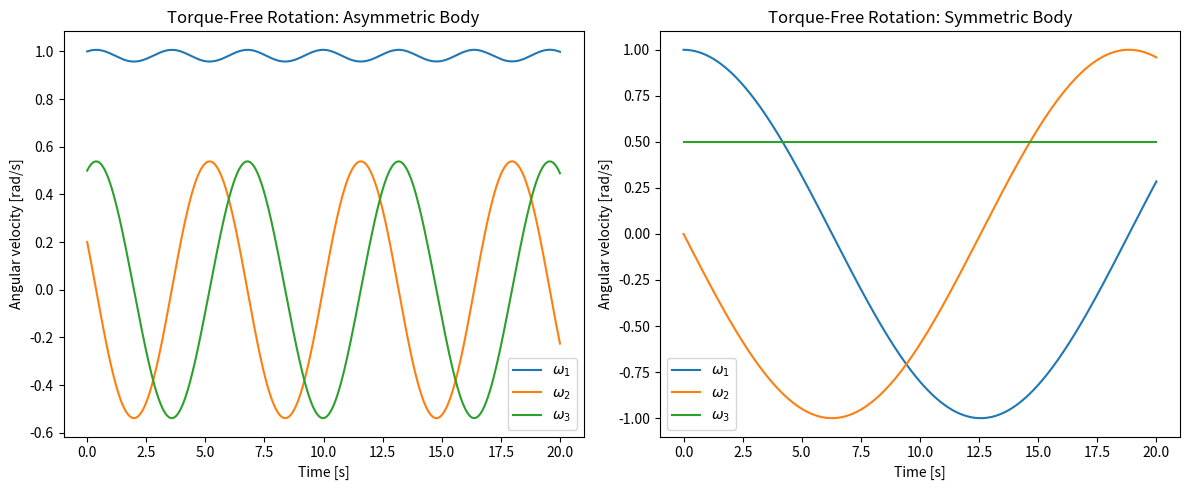
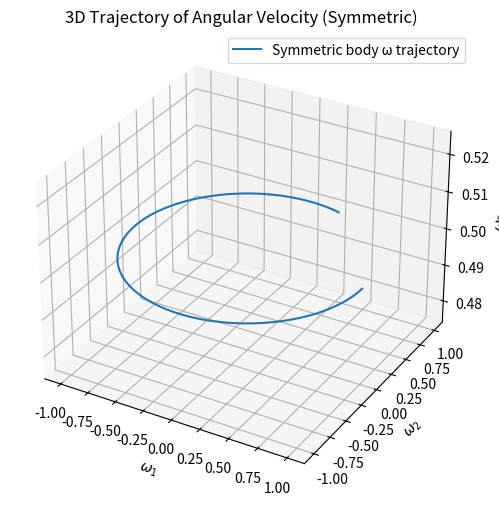
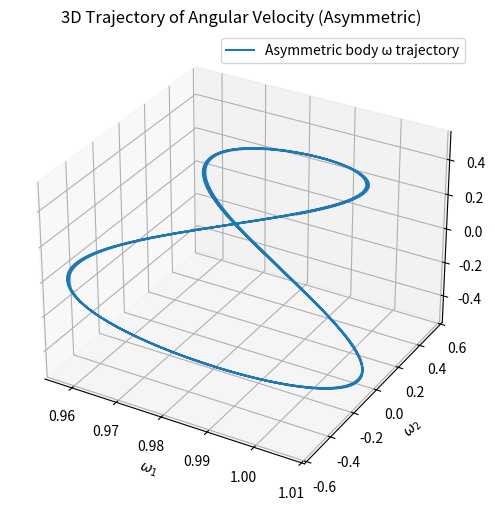
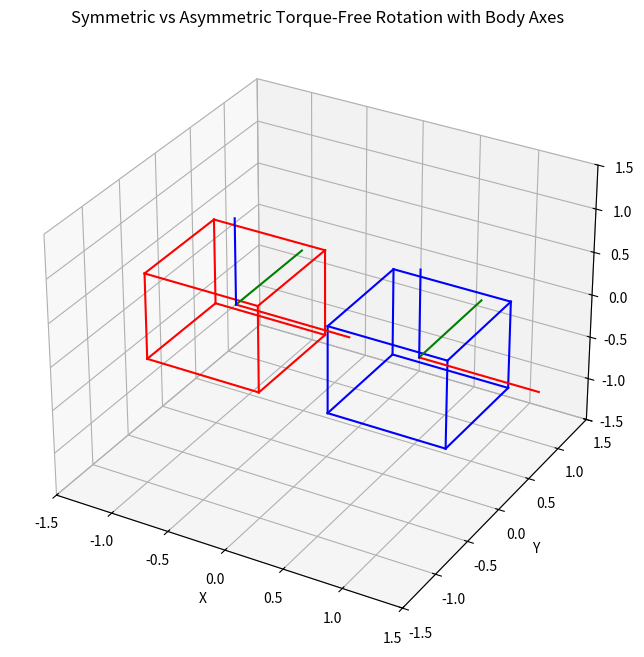

Python code for these plots, in order:
#!/usr/bin/env python3
import numpy as np
from scipy.integrate import solve_ivp
import matplotlib.pyplot as plt
from mpl_toolkits.mplot3d import Axes3D
from matplotlib.animation import FuncAnimation

# Torque-Free Euler Equations
def euler_eq(t, w, I):
    I1, I2, I3 = I
    omega1, omega2, omega3 = w
    domega1 = (I2 - I3)/I1 * omega2*omega3
    domega2 = (I3 - I1)/I2 * omega3*omega1
    domega3 = (I1 - I2)/I3 * omega1*omega2
    return [domega1, domega2, domega3]

# Simulation parameters
t_span = (0, 20)
t_eval = np.linspace(*t_span, 500)

# Symmetric and asymmetric bodies
I_sym = [2.0, 2.0, 1.0]; omega0_sym = [1.0, 0.0, 0.5]
I_asym = [3.0, 2.0, 1.0]; omega0_asym = [1.0, 0.2, 0.5]

# Solve Euler equations for omega vs t plots

sol_sym = solve_ivp(euler_eq, t_span, omega0_sym, t_eval=t_eval, args=(I_sym,))
sol_asym = solve_ivp(euler_eq, t_span, omega0_asym, t_eval=t_eval, args=(I_asym,))

# Plot Angular Velocity Components
plt.figure(figsize=(12,5))
# Asymmetric
plt.subplot(1,2,1)
plt.plot(sol_asym.t, sol_asym.y[0], label=r'$\omega_1$')
plt.plot(sol_asym.t, sol_asym.y[1], label=r'$\omega_2$')
plt.plot(sol_asym.t, sol_asym.y[2], label=r'$\omega_3$')
plt.title('Torque-Free Rotation: Asymmetric Body')
plt.xlabel('Time [s]')
plt.ylabel('Angular velocity [rad/s]')
plt.legend()
# Symmetric
plt.subplot(1,2,2)
plt.plot(sol_sym.t, sol_sym.y[0], label=r'$\omega_1$')
plt.plot(sol_sym.t, sol_sym.y[1], label=r'$\omega_2$')
plt.plot(sol_sym.t, sol_sym.y[2], label=r'$\omega_3$')
plt.title('Torque-Free Rotation: Symmetric Body')
plt.xlabel('Time [s]')
plt.ylabel('Angular velocity [rad/s]')
plt.legend()
plt.tight_layout()
plt.show()

# 3D Trajectory of Angular Velocity
fig = plt.figure(figsize=(8,6))
ax = fig.add_subplot(111, projection='3d')
ax.plot(sol_sym.y[0], sol_sym.y[1], sol_sym.y[2], label='Symmetric body ω trajectory')
ax.set_xlabel(r'$\omega_1$'); ax.set_ylabel(r'$\omega_2$'); ax.set_zlabel(r'$\omega_3$')
ax.set_title('3D Trajectory of Angular Velocity (Symmetric)')
ax.legend(); plt.show()

fig = plt.figure(figsize=(8,6))
ax = fig.add_subplot(111, projection='3d')
ax.plot(sol_asym.y[0], sol_asym.y[1], sol_asym.y[2], label='Asymmetric body ω trajectory')
ax.set_xlabel(r'$\omega_1$'); ax.set_ylabel(r'$\omega_2$'); ax.set_zlabel(r'$\omega_3$')
ax.set_title('3D Trajectory of Angular Velocity (Asymmetric)')
ax.legend(); plt.show()

# Integrate rotation matrix + Euler for animation
def integrate_rotation(I, omega0):
    R0 = np.eye(3).flatten()
    y0 = list(omega0) + list(R0)

    def combined_eq(t, y, I):
        omega = y[:3]
        R = y[3:].reshape((3,3))
        I1, I2, I3 = I
        omega1, omega2, omega3 = omega
        domega = [(I2 - I3)/I1 * omega2*omega3,
                  (I3 - I1)/I2 * omega3*omega1,
                  (I1 - I2)/I3 * omega1*omega2]
        omega_skew = np.array([[0, -omega3, omega2],
                               [omega3, 0, -omega1],
                               [-omega2, omega1, 0]])
        dR = R @ omega_skew
        return domega + list(dR.flatten())

    sol = solve_ivp(combined_eq, t_span, y0, t_eval=t_eval, args=(I,))
    R_all = sol.y[3:].T.reshape(-1,3,3)
    return R_all

R_sym_all = integrate_rotation(I_sym, omega0_sym)
R_asym_all = integrate_rotation(I_asym, omega0_asym)

# Cube for animation
cube_vertices = np.array([[-0.5,-0.5,-0.5],
                          [ 0.5,-0.5,-0.5],
                          [ 0.5, 0.5,-0.5],
                          [-0.5, 0.5,-0.5],
                          [-0.5,-0.5, 0.5],
                          [ 0.5,-0.5, 0.5],
                          [ 0.5, 0.5, 0.5],
                          [-0.5, 0.5, 0.5]])
edges = [(0,1),(1,2),(2,3),(3,0),(4,5),(5,6),(6,7),(7,4),(0,4),(1,5),(2,6),(3,7)]

# Animation: cubes + body axes
fig = plt.figure(figsize=(10,8))
ax = fig.add_subplot(111, projection='3d')
max_val = 1.5
ax.set_xlim([-max_val,max_val]); ax.set_ylim([-max_val,max_val]); ax.set_zlim([-max_val,max_val])
ax.set_xlabel('X'); ax.set_ylabel('Y'); ax.set_zlabel('Z')
ax.set_title('Symmetric vs Asymmetric Torque-Free Rotation with Body Axes')

# cube edges
lines_sym = [ax.plot([],[],[], 'b')[0] for _ in edges]
lines_asym = [ax.plot([],[],[], 'r')[0] for _ in edges]

# body axes
axis_sym = [ax.plot([],[],[], 'r')[0], ax.plot([],[],[], 'g')[0], ax.plot([],[],[], 'b')[0]]
axis_asym = [ax.plot([],[],[], 'r')[0], ax.plot([],[],[], 'g')[0], ax.plot([],[],[], 'b')[0]]

def update(num):
    R_sym = R_sym_all[num]; R_asym = R_asym_all[num]
    shift_sym = np.array([0.8,0,0]); shift_asym = np.array([-0.8,0,0])
    # Rotate cubes
    rotated_sym = cube_vertices @ R_sym.T + shift_sym
    rotated_asym = cube_vertices @ R_asym.T + shift_asym
    # edges
    for i, (start,end) in enumerate(edges):
        lines_sym[i].set_data(rotated_sym[[start,end],0], rotated_sym[[start,end],1])
        lines_sym[i].set_3d_properties(rotated_sym[[start,end],2])
        lines_asym[i].set_data(rotated_asym[[start,end],0], rotated_asym[[start,end],1])
        lines_asym[i].set_3d_properties(rotated_asym[[start,end],2])
    # axes
    origin_sym = shift_sym; origin_asym = shift_asym
    for i in range(3):
        axis_sym[i].set_data([origin_sym[0], origin_sym[0]+R_sym[0,i]],
                             [origin_sym[1], origin_sym[1]+R_sym[1,i]])
        axis_sym[i].set_3d_properties([origin_sym[2], origin_sym[2]+R_sym[2,i]])
        axis_asym[i].set_data([origin_asym[0], origin_asym[0]+R_asym[0,i]],
                              [origin_asym[1], origin_asym[1]+R_asym[1,i]])
        axis_asym[i].set_3d_properties([origin_asym[2], origin_asym[2]+R_asym[2,i]])
    return lines_sym + lines_asym + axis_sym + axis_asym

ani = FuncAnimation(fig, update, frames=len(t_eval), interval=50, blit=True)
plt.show()